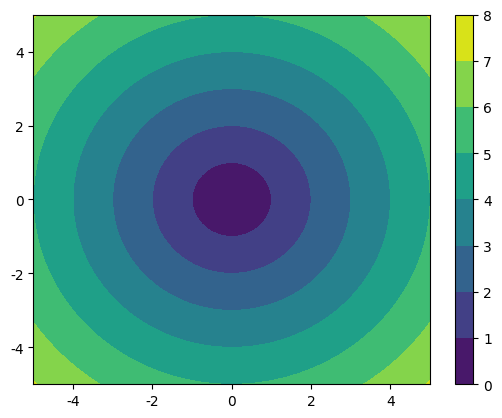

The matplotlib source for this figure: (Note: this script raises an exception after producing the figure.)
""" ### Matplotlib-等高线图 """
import numpy as np
import pandas as pd
import matplotlib.pyplot as plt

plt.rcParams['axes.unicode_minus'] = False
plt.rcParams['font.sans-serif'] = 'SimHei'

""" ### 等高线图
- 等高线图：也称水平图，是一种在二维平面上显示 3D 图像的方法 """

x = np.linspace(-5, 5, 100)
y = np.linspace(-5, 5, 100)

# 将上述数据变成网格数据形式
X, Y = np.meshgrid(x, y)

# 定义Z与X, Y之间的关系
Z = np.sqrt(X**2 + Y**2)

# 画等高线
cp = plt.contourf(X, Y, Z)
# 颜色柱
plt.colorbar(cp) 
plt.savefig('images/5-27.png')
plt.show()